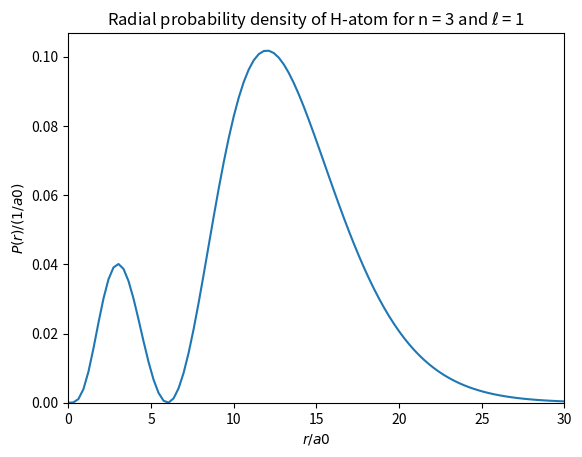

Write the Python code that produced this figure.
# hatomradialprob.py
# This program uses the scipy.special package to plot the radial prob.
# density P(r) versus r/a 0 from r = 0 to r = 30a 0 for the case n = 3
# and ell = 1.

import math
import matplotlib.pyplot as plt
import numpy as np
from scipy.special import eval_genlaguerre

# Generate the data points for the P(r) vs r curve
n, ell = 3, 1
r = np.linspace(0, 30, 100)
A = (2/n)**3*math.factorial(n-ell-1)/(2*n*math.factorial(n+ell))
rho = 2*r/n
P = A*r**2*np.exp(-rho)*(rho)**(2*ell)\
*(eval_genlaguerre(n-ell-1,2*ell+1,rho)**2)

# Plot the P(r) vs r curve
fig, ax = plt.subplots()
ax.plot(r, P)
ax.set_xlim(0, 30)
ax.set_ylim(0)
ax.set_xlabel(r"$r/a 0$")
ax.set_ylabel(r"$P(r)/(1/a 0)$")
title = r"Radial probability density of H-atom for n = 3 and $\ell$ = 1"
ax.set_title(title)
plt.show()
